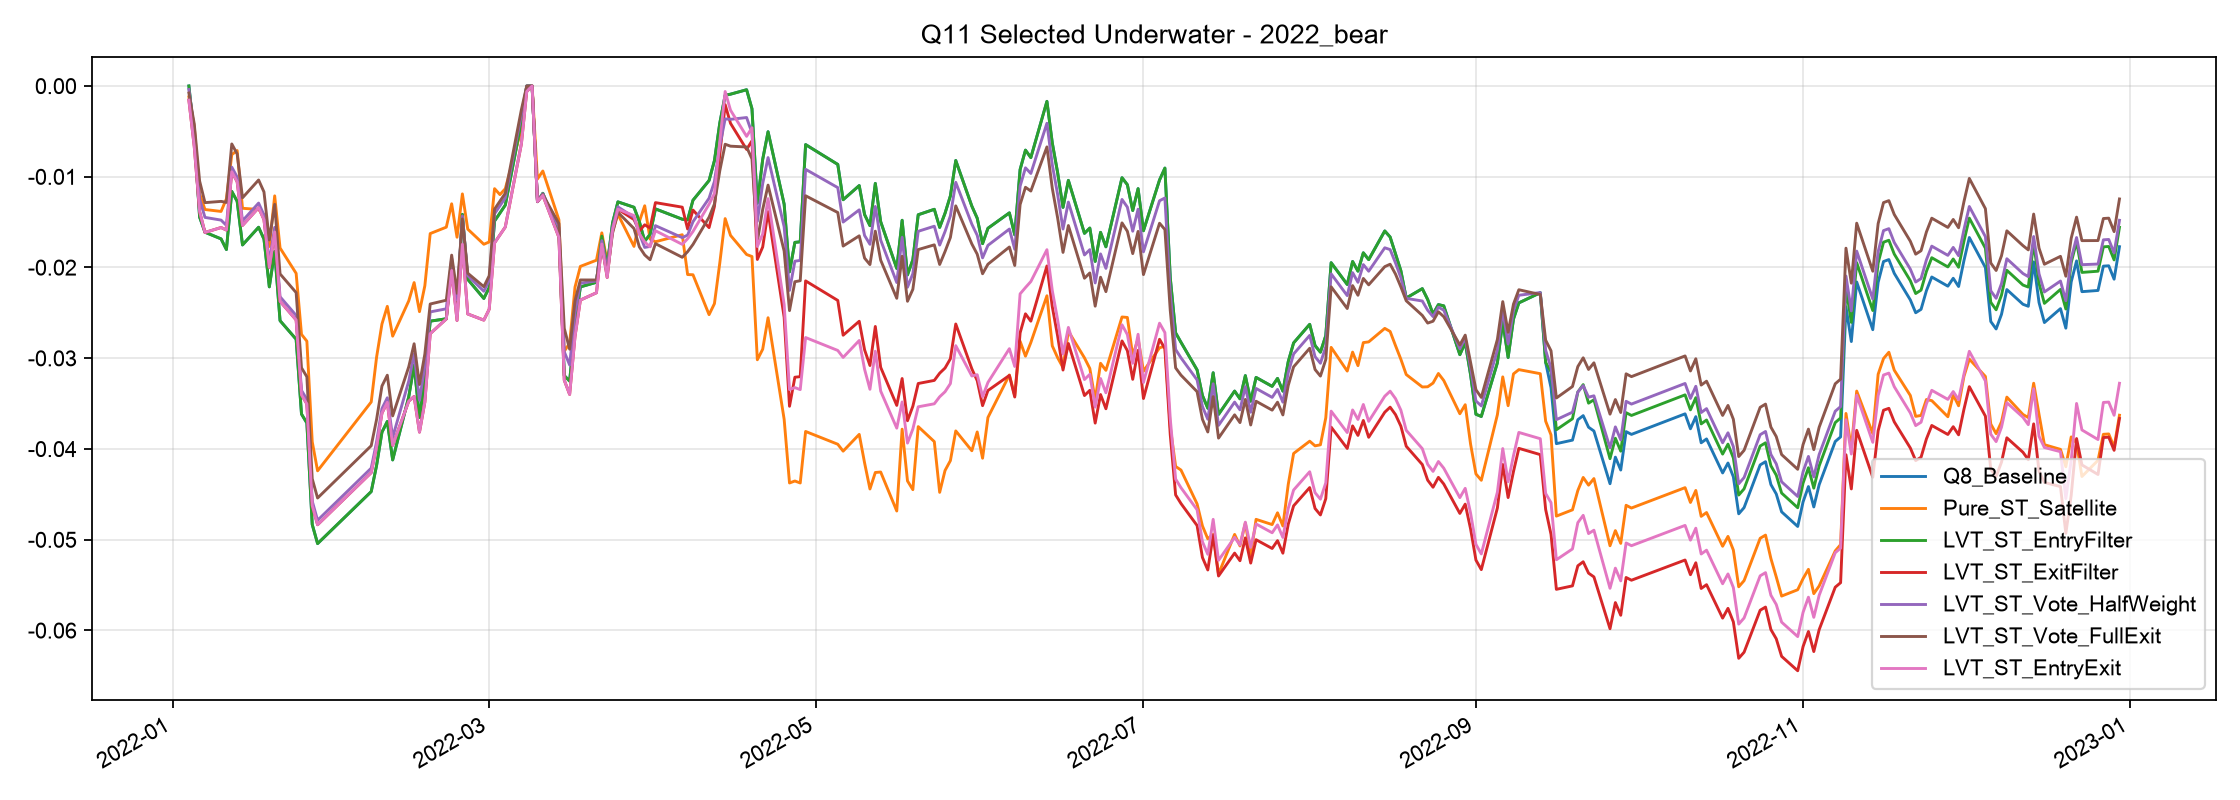

The file beside this chart, header and first rows:
, Q8_Baseline, Pure_ST_Satellite, LVT_ST_EntryFilter, LVT_ST_ExitFilter, LVT_ST_Vote_HalfWeight, LVT_ST_Vote_FullExit, LVT_ST_EntryExit
2022-01-04, 0.0, -0.001202, 0.0, -0.001561, -0.0003836, -0.0007751, -0.001561
2022-01-05, -0.005419, -0.004463, -0.005419, -0.006664, -0.004793, -0.004175, -0.006664
2022-01-06, -0.01445, -0.01187, -0.01445, -0.01384, -0.01246, -0.01047, -0.01384
2022-01-07, -0.01612, -0.01361, -0.01612, -0.01614, -0.01448, -0.01286, -0.01614
2022-01-10, -0.01685, -0.01382, -0.01685, -0.0156, -0.01478, -0.01272, -0.0156
2022-01-11, -0.01802, -0.01243, -0.01802, -0.01587, -0.01537, -0.01283, -0.01587
2022-01-12, -0.01162, -0.007563, -0.01162, -0.009454, -0.008943, -0.006389, -0.009454
2022-01-13, -0.0127, -0.007114, -0.0127, -0.01054, -0.01003, -0.007482, -0.01054
2022-01-14, -0.01752, -0.01348, -0.01752, -0.01537, -0.01486, -0.01232, -0.01537
2022-01-17, -0.01557, -0.01361, -0.01557, -0.01341, -0.0129, -0.01036, -0.01341
2022-01-18, -0.01688, -0.01419, -0.01688, -0.01472, -0.01422, -0.01168, -0.01472
2022-01-19, -0.02214, -0.01769, -0.02214, -0.02, -0.01949, -0.01696, -0.02
2022-01-20, -0.01824, -0.01211, -0.01824, -0.01609, -0.01558, -0.01304, -0.01609
2022-01-21, -0.02586, -0.01785, -0.02586, -0.02373, -0.02323, -0.02071, -0.02373
2022-01-24, -0.02791, -0.02065, -0.02791, -0.02578, -0.02528, -0.02277, -0.02578
2022-01-25, -0.03615, -0.02737, -0.03615, -0.03404, -0.03355, -0.03106, -0.03404
2022-01-26, -0.03714, -0.02812, -0.03714, -0.03503, -0.03453, -0.03205, -0.03503
2022-01-27, -0.04832, -0.03921, -0.04832, -0.04624, -0.04575, -0.04329, -0.04624
2022-01-28, -0.05043, -0.04241, -0.05043, -0.04835, -0.04786, -0.04541, -0.04835
2022-02-07, -0.0447, -0.03482, -0.0447, -0.04261, -0.04211, -0.03965, -0.04261
2022-02-08, -0.04182, -0.02989, -0.04182, -0.03972, -0.03922, -0.03675, -0.03972
2022-02-09, -0.03816, -0.02623, -0.03816, -0.03605, -0.03555, -0.03307, -0.03605
2022-02-10, -0.03697, -0.02428, -0.03697, -0.03486, -0.03436, -0.03187, -0.03486
2022-02-11, -0.04121, -0.02757, -0.04121, -0.0396, -0.03871, -0.03635, -0.0396
2022-02-14, -0.03424, -0.02368, -0.03424, -0.03473, -0.03252, -0.03094, -0.03473
2022-02-15, -0.03075, -0.02166, -0.03075, -0.03422, -0.02951, -0.02841, -0.03422
2022-02-16, -0.03653, -0.02487, -0.03653, -0.03814, -0.03464, -0.0329, -0.03814
2022-02-17, -0.0323, -0.02202, -0.0323, -0.03483, -0.03084, -0.02954, -0.03483
2022-02-18, -0.02592, -0.01626, -0.02592, -0.02729, -0.0249, -0.02403, -0.02729
2022-02-21, -0.02565, -0.01556, -0.02565, -0.02567, -0.02456, -0.02361, -0.02567
2022-02-22, -0.01948, -0.01298, -0.01948, -0.02033, -0.01898, -0.01864, -0.02033
2022-02-23, -0.02443, -0.01667, -0.02443, -0.02584, -0.02356, -0.02284, -0.02584
2022-02-24, -0.01415, -0.01189, -0.01415, -0.01745, -0.01432, -0.01465, -0.01745
2022-02-25, -0.02131, -0.01577, -0.02131, -0.02512, -0.02089, -0.02063, -0.02512
2022-02-28, -0.02342, -0.01744, -0.02342, -0.0258, -0.02262, -0.02212, -0.0258
2022-03-01, -0.02221, -0.01719, -0.02221, -0.0246, -0.02142, -0.02091, -0.0246
2022-03-02, -0.01488, -0.01131, -0.01488, -0.01729, -0.01408, -0.01357, -0.01729
2022-03-03, -0.014, -0.01197, -0.014, -0.01641, -0.0132, -0.01269, -0.01641
2022-03-04, -0.01313, -0.01132, -0.01313, -0.01554, -0.01233, -0.01182, -0.01554
2022-03-07, -0.003941, -0.004716, -0.003941, -0.006375, -0.003131, -0.002617, -0.006375
2022-03-08, 0.0, -0.000395, 0.0, -0.0006026, 0.0, 0.0, -0.0006026
2022-03-09, 0.0, 0.0, 0.0, 0.0, 0.0, 0.0, 0.0
2022-03-10, -0.01275, -0.01025, -0.01275, -0.01275, -0.01275, -0.01275, -0.01275
2022-03-11, -0.01183, -0.009369, -0.01183, -0.01205, -0.01188, -0.01198, -0.01205
2022-03-14, -0.01607, -0.01475, -0.01607, -0.01668, -0.01559, -0.01516, -0.01668
2022-03-15, -0.03192, -0.02923, -0.03192, -0.03243, -0.02929, -0.02671, -0.03243
2022-03-16, -0.03252, -0.02835, -0.03252, -0.03399, -0.03074, -0.02901, -0.03399
2022-03-17, -0.02638, -0.02217, -0.02638, -0.02761, -0.02501, -0.02368, -0.02761
2022-03-18, -0.02214, -0.01988, -0.02214, -0.02359, -0.02174, -0.02138, -0.02359
2022-03-21, -0.02163, -0.0192, -0.02163, -0.02279, -0.02148, -0.02138, -0.02279
2022-03-22, -0.01655, -0.01619, -0.01655, -0.01742, -0.01705, -0.01759, -0.01742
2022-03-23, -0.01983, -0.01941, -0.01983, -0.0211, -0.02027, -0.02076, -0.0211
2022-03-24, -0.0151, -0.01605, -0.0151, -0.0159, -0.01564, -0.01622, -0.0159
2022-03-25, -0.01277, -0.01413, -0.01277, -0.01358, -0.01332, -0.01392, -0.01358
2022-03-28, -0.01336, -0.01768, -0.01336, -0.01472, -0.01447, -0.01571, -0.01428
2022-03-29, -0.01495, -0.01493, -0.01495, -0.01598, -0.01627, -0.01774, -0.01631
2022-03-30, -0.0171, -0.0132, -0.0171, -0.0153, -0.01779, -0.01862, -0.01719
2022-03-31, -0.01635, -0.01687, -0.01635, -0.01565, -0.01768, -0.01915, -0.01772
2022-04-01, -0.01354, -0.01716, -0.01354, -0.01285, -0.01539, -0.01738, -0.01595
2022-04-06, -0.01468, -0.01639, -0.01468, -0.01335, -0.01671, -0.01888, -0.01745
... 182 more rows
